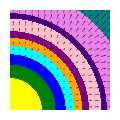

Generate this figure with matplotlib:
# /// script
# requires-python = ">=3.12"
# dependencies = [
#     "matplotlib",
# ]
# ///
import matplotlib as mpl
import matplotlib.pyplot as plt
import numpy as np


def main() -> None:
    print("Hello from plot.py!")
    x = np.linspace(0, 1, 256)
    y = np.linspace(0, 1, 256)
    X, Y = np.meshgrid(x, y)
    Z = X**2 + Y**2
    levels = np.linspace(0, 2, 20)


    dpi = 512
    fig = plt.figure(dpi=dpi)
    fig.set_size_inches(1, 1)
    ax = plt.gca()
    ax.set_aspect("equal")
    ax.set_position([0, 0, 1, 1])

    # Discrete colors related to surface current
    bounds = [0.1, 0.2, 0.3, 0.4, 0.5, 0.6, 0.8, 1.0, 1.5, 2.0]
    cmap = (mpl.colors.ListedColormap(['red', 'green', 'blue', 'cyan', "orange", "purple", "pink", "indigo", "violet", "teal", "black"])
            .with_extremes(under='yellow', over='magenta'))
    norm = mpl.colors.BoundaryNorm(bounds, cmap.N, extend="both")

    # Outlined contours
    plt.contourf(X, Y, Z, levels, zorder=1, cmap=cmap, norm=norm)
    plt.contour(X, Y, Z, levels, linewidths=0.1, colors="gray", zorder=2)

    # Vectors
    step = 2 ** 4
    offset = step // 2
    QX = X[offset::step, offset::step]
    QY = Y[offset::step, offset::step]
    U = QX**2
    V = QY**2
    plt.quiver(QX, QY, U, V, zorder=3)

    plt.axis("off")
    plt.ylim(min(y), max(y))
    plt.xlim(min(x), max(x))
    plt.savefig("image.png", pad_inches=0, dpi=dpi)


if __name__ == "__main__":
    main()
